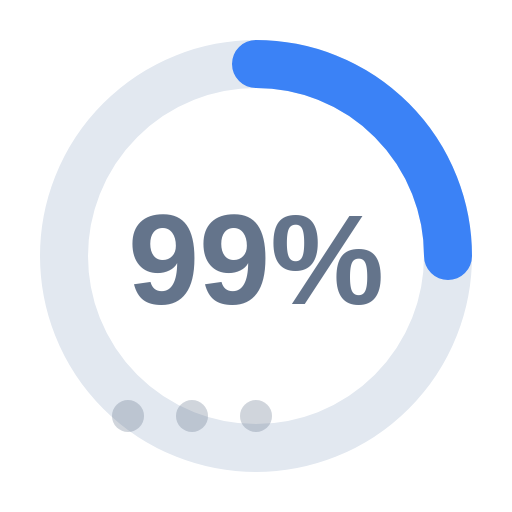
t = 0.00 s
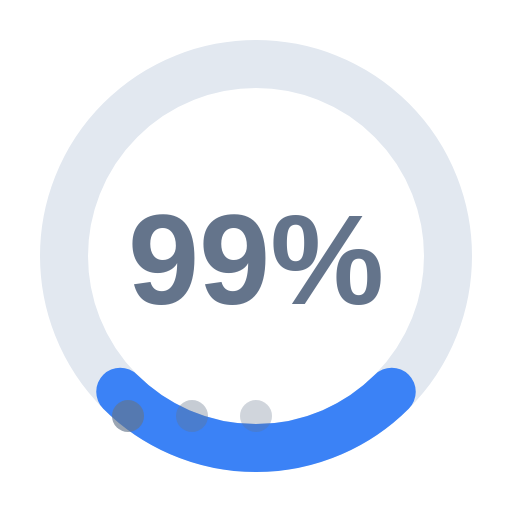
t = 0.38 s
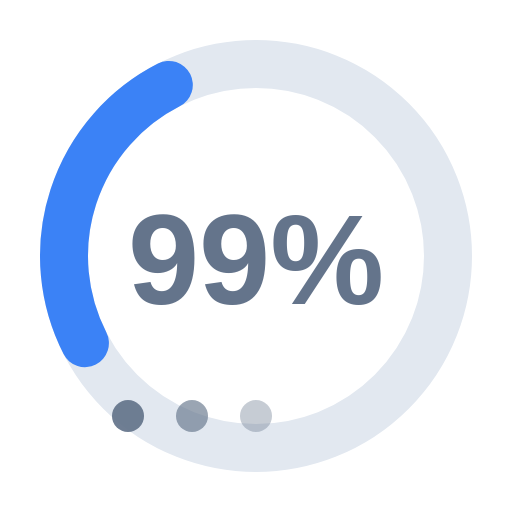
t = 0.68 s
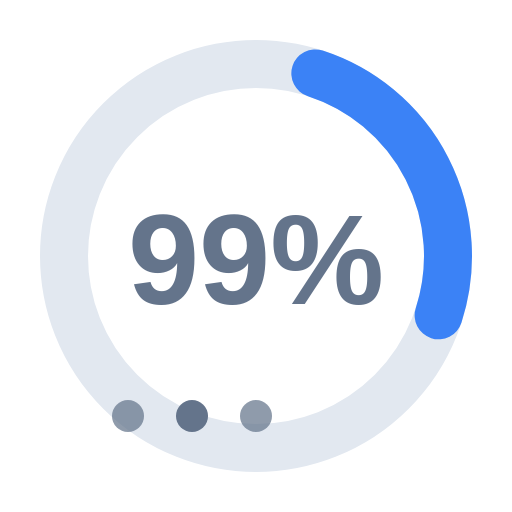
t = 1.05 s
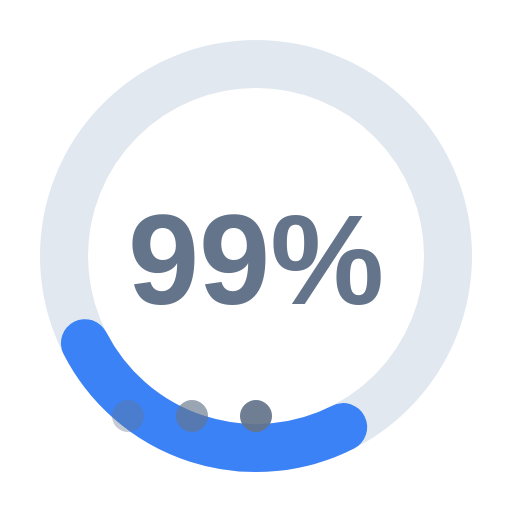
t = 1.43 s
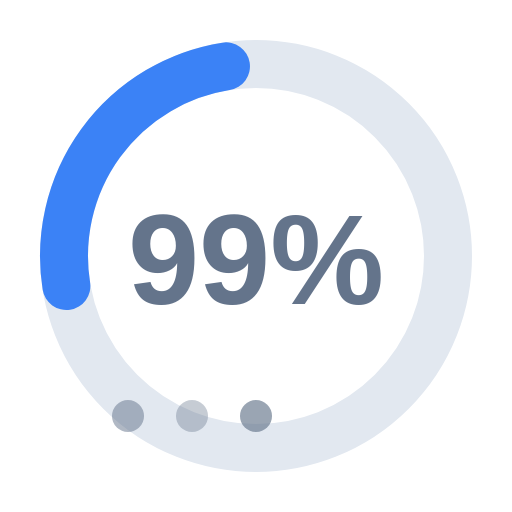
t = 1.73 s

The animated SVG that drew these frames (rendered in a browser with its animation timeline set to each time). Animation: 4 SMIL elements (animate=3,animateTransform=1); one cycle of 2.10 s, repeats indefinitely.

<svg xmlns="http://www.w3.org/2000/svg" viewBox="0 0 32 32" width="32" height="32">
  <!-- Eternal Loading Spinner (never finishes) -->
  <circle cx="16" cy="16" r="12" fill="none" stroke="#e2e8f0" stroke-width="3"/>

  <!-- Spinning arc -->
  <path d="M 16 4 A 12 12 0 0 1 28 16"
        fill="none" stroke="#3b82f6" stroke-width="3" stroke-linecap="round">
    <animateTransform attributeName="transform" type="rotate"
                      from="0 16 16" to="360 16 16" dur="1s" repeatCount="indefinite"/>
  </path>

  <!-- Percentage text that never reaches 100% -->
  <text x="16" y="19" text-anchor="middle" font-family="Arial, sans-serif"
        font-size="8" fill="#64748b" font-weight="bold">99%</text>

  <!-- Small dots indicating "still loading..." -->
  <circle cx="8" cy="26" r="1" fill="#64748b" opacity="0.3">
    <animate attributeName="opacity" values="0.3;1;0.3" dur="1.5s" repeatCount="indefinite"/>
  </circle>
  <circle cx="12" cy="26" r="1" fill="#64748b" opacity="0.3">
    <animate attributeName="opacity" values="0.3;1;0.3" dur="1.5s" begin="0.3s" repeatCount="indefinite"/>
  </circle>
  <circle cx="16" cy="26" r="1" fill="#64748b" opacity="0.3">
    <animate attributeName="opacity" values="0.3;1;0.3" dur="1.5s" begin="0.6s" repeatCount="indefinite"/>
  </circle>
</svg>
